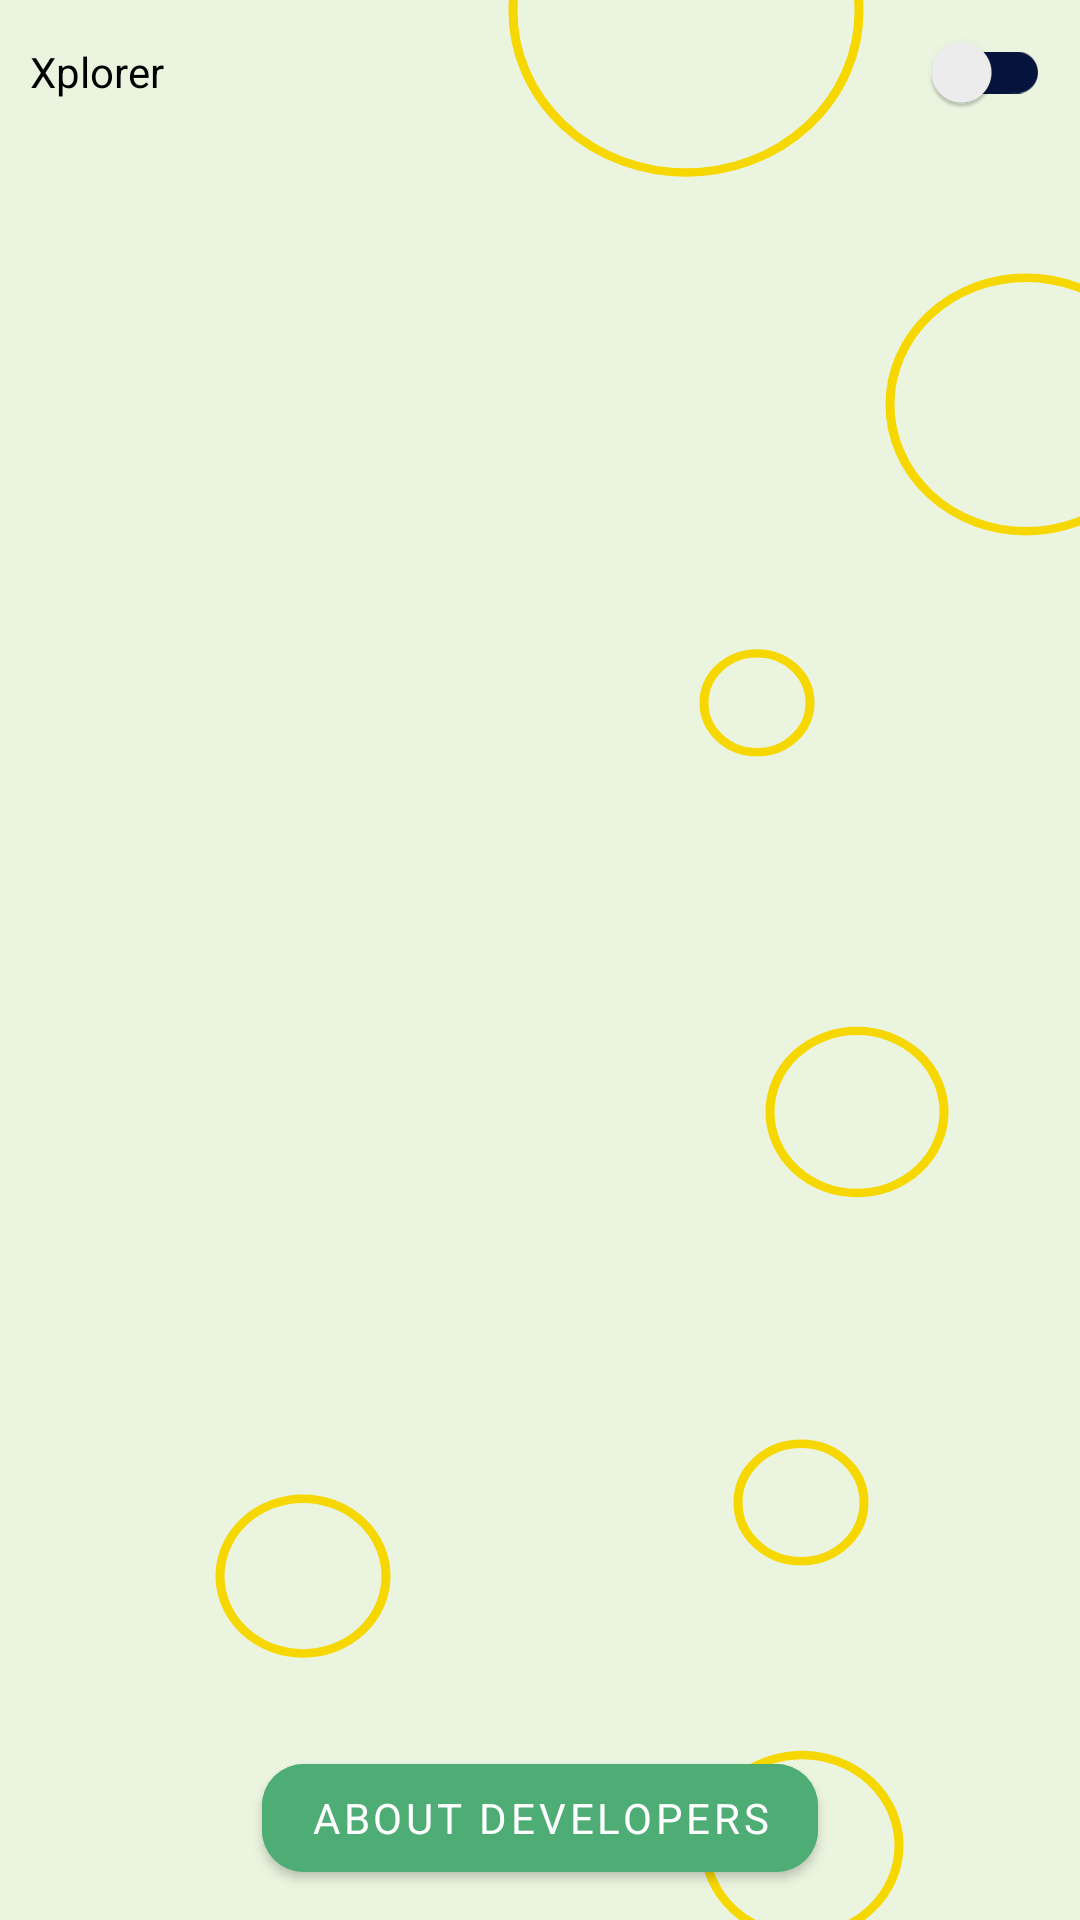

Here is an Android app screen rendered from its layout file. Give the layout XML and the strings, colors and styles it references.
<!-- AndroidManifest.xml: application theme Theme.MapXplorer.Day -->
<!-- res/layout/settings_fragment.xml -->
<?xml version="1.0" encoding="utf-8"?>
<LinearLayout
    xmlns:android="http://schemas.android.com/apk/res/android"
    xmlns:app="http://schemas.android.com/apk/res-auto"
    android:orientation="vertical"
    android:layout_width="match_parent"
    android:background="@drawable/settings_bg"
    android:layout_height="match_parent">


    <LinearLayout
        android:paddingBottom="5dp"
        android:orientation="horizontal"
        android:layout_width="match_parent"
        android:layout_height="wrap_content">
        <TextView
            android:id="@+id/dark_text"
            android:textColor="@color/for_text"
            android:layout_marginStart="10dp"
            android:text="@string/title_activity_maps"
            android:layout_weight="1"
            android:layout_width="0dp"
            android:layout_height="wrap_content"/>

        <androidx.appcompat.widget.SwitchCompat
            android:id="@+id/dark_switch"
            android:layout_width="wrap_content"
            android:layout_height="wrap_content"
            android:paddingStart="10dp"
            android:paddingEnd="10dp"
            app:trackTint="@color/main_invert" />

    </LinearLayout>

    <LinearLayout
        android:layout_weight="1"
        android:layout_width="match_parent"
        android:layout_height="0dp"/>

    <com.google.android.material.button.MaterialButton
        android:layout_marginBottom="10dp"
        app:cornerRadius="14dp"
        android:backgroundTint="@color/button_green_blue"
        android:id="@+id/aboutDev"
        android:layout_width="wrap_content"
        android:layout_height="wrap_content"
        android:layout_gravity="center"
        android:text="@string/aboutDev" />

</LinearLayout>
<!-- resources referenced by this layout -->
<resources>
  <color name="button_green_blue">#4ead75</color>
  <color name="for_text">@color/black</color>
  <color name="main_invert">#06133C</color>
  <!-- drawable settings_bg (drawable) -->
  <vector xmlns:android="http://schemas.android.com/apk/res/android"
      android:width="1080dp"
      android:height="2060dp"
      android:viewportWidth="1080"
      android:viewportHeight="2060">
    <path
        android:pathData="M0,0h1080v2060h-1080z"
        android:fillColor="@color/for_bgSettings"/>
    <path
        android:pathData="M686,12m-173,0a173,173 0,1 1,346 0a173,173 0,1 1,-346 0"
        android:strokeWidth="9"
        android:fillColor="#00000000"
        android:strokeColor="#f6d800"/>
    <path
        android:pathData="M757,754m-53,0a53,53 0,1 1,106 0a53,53 0,1 1,-106 0"
        android:strokeWidth="9"
        android:fillColor="#00000000"
        android:strokeColor="#f6d800"/>
    <path
        android:pathData="M857,1193m-87,0a87,87 0,1 1,174 0a87,87 0,1 1,-174 0"
        android:strokeWidth="9"
        android:fillColor="#00000000"
        android:strokeColor="#f6d800"/>
    <path
        android:pathData="M802,1980m-97,0a97,97 0,1 1,194 0a97,97 0,1 1,-194 0"
        android:strokeWidth="9"
        android:fillColor="#00000000"
        android:strokeColor="#f6d800"/>
    <path
        android:pathData="M1026,434m-136,0a136,136 0,1 1,272 0a136,136 0,1 1,-272 0"
        android:strokeWidth="9"
        android:fillColor="#00000000"
        android:strokeColor="#f6d800"/>
    <path
        android:pathData="M303,1691m-83,0a83,83 0,1 1,166 0a83,83 0,1 1,-166 0"
        android:strokeWidth="9"
        android:fillColor="#00000000"
        android:strokeColor="#f6d800"/>
    <path
        android:pathData="M801,1612m-63,0a63,63 0,1 1,126 0a63,63 0,1 1,-126 0"
        android:strokeWidth="9"
        android:fillColor="#00000000"
        android:strokeColor="#f6d800"/>
  </vector>
  <string name="aboutDev">About Developers</string>
  <string name="title_activity_maps">Xplorer</string>
  <style name="Theme.MapXplorer.Day" parent="Theme.MaterialComponents.Light.NoActionBar">
          <item name="android:forceDarkAllowed" tools:targetApi="q">false</item>
          
          <item name="fontFamily">@font/montserrat</item>
          <item name="colorPrimary">@color/main_invert</item>
          <item name="colorPrimaryVariant">@color/white_black</item>
          <item name="colorOnPrimary">@color/white</item>
          
          <item name="colorSecondary">@color/switchers</item>
          <item name="colorSecondaryVariant">@color/main_color</item>
          <item name="colorOnSecondary">@color/black</item>
          
          <item name="android:statusBarColor" tools:targetApi="l">?attr/colorPrimaryVariant</item>
          
      </style>
  <color name="black">#000000</color>
  <color name="for_bgSettings">#EAF4DE</color>
  <color name="white_black">@color/white</color>
  <color name="white">#FFFFFF</color>
  <color name="switchers">#05E2FF</color>
  <color name="main_color">#029751</color>
</resources>
